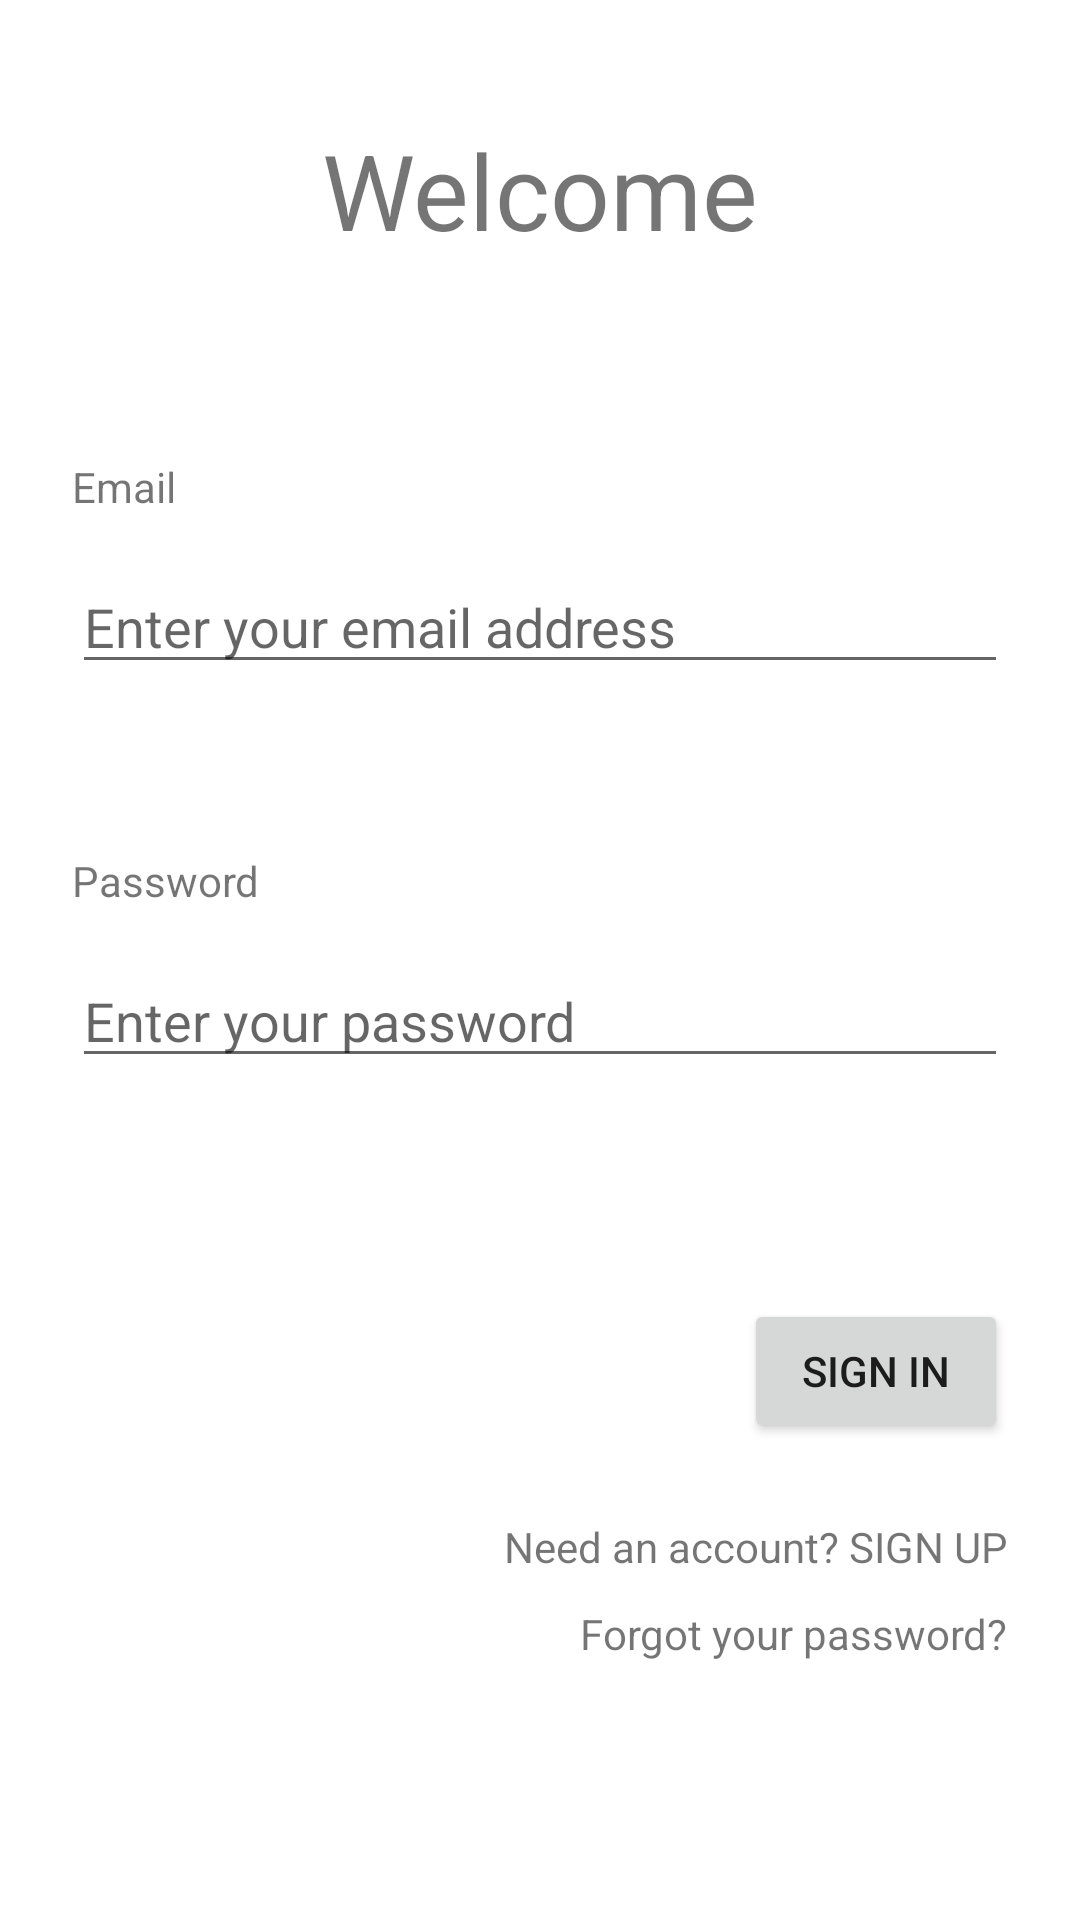

Produce the Android XML layout that renders to this screen, including the resource entries it uses.
<!-- AndroidManifest.xml: application theme Theme.Mungmung -->
<!-- res/layout/fragment_login.xml -->
<?xml version="1.0" encoding="utf-8"?>
<androidx.constraintlayout.widget.ConstraintLayout xmlns:android="http://schemas.android.com/apk/res/android"
    xmlns:app="http://schemas.android.com/apk/res-auto"
    xmlns:tools="http://schemas.android.com/tools"
    android:id="@+id/container"
    android:layout_width="match_parent"
    android:layout_height="match_parent"
    android:paddingLeft="@dimen/fragment_horizontal_margin"
    android:paddingTop="@dimen/fragment_vertical_margin"
    android:paddingRight="@dimen/fragment_horizontal_margin"
    android:paddingBottom="@dimen/fragment_vertical_margin"
    tools:context=".ui.login.LoginFragment">

    <TextView
        android:id="@+id/welcome"
        android:layout_width="wrap_content"
        android:layout_height="wrap_content"
        android:text="@string/top_welcome"
        android:textSize="35sp"
        android:layout_gravity="center"
        android:layout_marginTop="40dp"
        app:layout_constraintEnd_toEndOf="parent"
        app:layout_constraintStart_toStartOf="parent"
        app:layout_constraintTop_toTopOf="parent" />

    <TextView
        android:id="@+id/txt_email"
        android:layout_width="wrap_content"
        android:layout_height="wrap_content"
        android:text="@string/email"
        android:layout_marginStart="24dp"
        android:layout_marginBottom="15dp"
        app:layout_constraintLeft_toLeftOf="parent"
        app:layout_constraintBottom_toTopOf="@+id/login_email"/>


    <EditText
        android:id="@+id/login_email"
        android:layout_width="0dp"
        android:layout_height="wrap_content"
        android:layout_marginStart="24dp"
        android:layout_marginTop="100dp"
        android:layout_marginEnd="24dp"
        android:hint="@string/prompt_email"
        android:inputType="textEmailAddress"
        android:selectAllOnFocus="true"
        app:layout_constraintEnd_toEndOf="parent"
        app:layout_constraintStart_toStartOf="parent"
        app:layout_constraintTop_toBottomOf="@id/welcome" />


    <TextView
        android:id="@+id/txt_password"
        android:layout_width="wrap_content"
        android:layout_height="wrap_content"
        android:text="@string/password"
        android:layout_marginStart="24dp"
        android:layout_marginBottom="15dp"
        app:layout_constraintLeft_toLeftOf="parent"
        app:layout_constraintBottom_toTopOf="@+id/login_password"/>


    <EditText
        android:id="@+id/login_password"
        android:layout_width="0dp"
        android:layout_height="wrap_content"
        android:layout_marginStart="24dp"
        android:layout_marginTop="90dp"
        android:layout_marginEnd="24dp"
        android:hint="@string/prompt_password"
        android:inputType="textPassword"
        android:selectAllOnFocus="true"
        app:layout_constraintEnd_toEndOf="parent"
        app:layout_constraintStart_toStartOf="parent"
        app:layout_constraintTop_toBottomOf="@+id/login_email" />

    <Button
        android:id="@+id/btn_login"
        android:layout_width="wrap_content"
        android:layout_height="wrap_content"
        android:layout_marginStart="48dp"
        android:layout_marginTop="50dp"
        android:layout_marginBottom="64dp"
        android:text="@string/action_sign_in"
        android:layout_marginRight="24dp"
        app:layout_constraintBottom_toBottomOf="parent"
        app:layout_constraintRight_toRightOf="parent"
        app:layout_constraintTop_toBottomOf="@+id/login_password"
        app:layout_constraintVertical_bias="0.2" />

    <TextView
        android:id="@+id/txt_sign_up"
        android:layout_width="wrap_content"
        android:layout_height="wrap_content"
        android:text="@string/prompt_account"
        android:layout_marginRight="24dp"
        android:layout_marginTop="25dp"
        app:layout_constraintTop_toBottomOf="@+id/btn_login"
        app:layout_constraintRight_toRightOf="parent"/>
    <TextView
        android:id="@+id/txt_find_password"
        android:layout_width="wrap_content"
        android:layout_height="wrap_content"
        android:text="@string/find_password"
        android:layout_marginRight="24dp"
        android:layout_marginTop="10dp"
        app:layout_constraintTop_toBottomOf="@+id/txt_sign_up"
        app:layout_constraintRight_toRightOf="parent"/>

    <ProgressBar
        android:id="@+id/loading"
        android:layout_width="wrap_content"
        android:layout_height="wrap_content"
        android:layout_gravity="center"
        android:layout_marginStart="32dp"
        android:layout_marginTop="64dp"
        android:layout_marginEnd="32dp"
        android:layout_marginBottom="64dp"
        android:visibility="gone"
        app:layout_constraintBottom_toBottomOf="parent"
        app:layout_constraintEnd_toEndOf="@+id/login_password"
        app:layout_constraintStart_toStartOf="@+id/login_password"
        app:layout_constraintTop_toTopOf="parent"
        app:layout_constraintVertical_bias="0.3" />
</androidx.constraintlayout.widget.ConstraintLayout>
<!-- resources referenced by this layout -->
<resources>
  <string name="action_sign_in">Sign in</string>
  <string name="email">Email</string>
  <string name="find_password">Forgot your password?</string>
  <string name="password">Password</string>
  <string name="prompt_account">Need an account? SIGN UP</string>
  <string name="prompt_email">Enter your email address</string>
  <string name="prompt_password">Enter your password</string>
  <string name="top_welcome">Welcome</string>
  <style name="Theme.Mungmung" parent="Theme.MaterialComponents.DayNight.DarkActionBar">
          
          <item name="colorPrimary">@color/purple_500</item>
          <item name="colorPrimaryVariant">@color/purple_700</item>
          <item name="colorOnPrimary">@color/white</item>
          
          <item name="colorSecondary">@color/teal_200</item>
          <item name="colorSecondaryVariant">@color/teal_700</item>
          <item name="colorOnSecondary">@color/black</item>
          
          <item name="android:statusBarColor" tools:targetApi="l">?attr/colorPrimaryVariant</item>
          
      </style>
  <!-- not gathered from this repository: default colours our renderer supplied (Android Studio template values) -->
  <color name="purple_500">#FF6200EE</color>
  <color name="purple_700">#FF3700B3</color>
  <color name="teal_200">#FF03DAC5</color>
  <color name="teal_700">#FF018786</color>
  <color name="black">#FF000000</color>
  <color name="white">#FFFFFFFF</color>
</resources>
